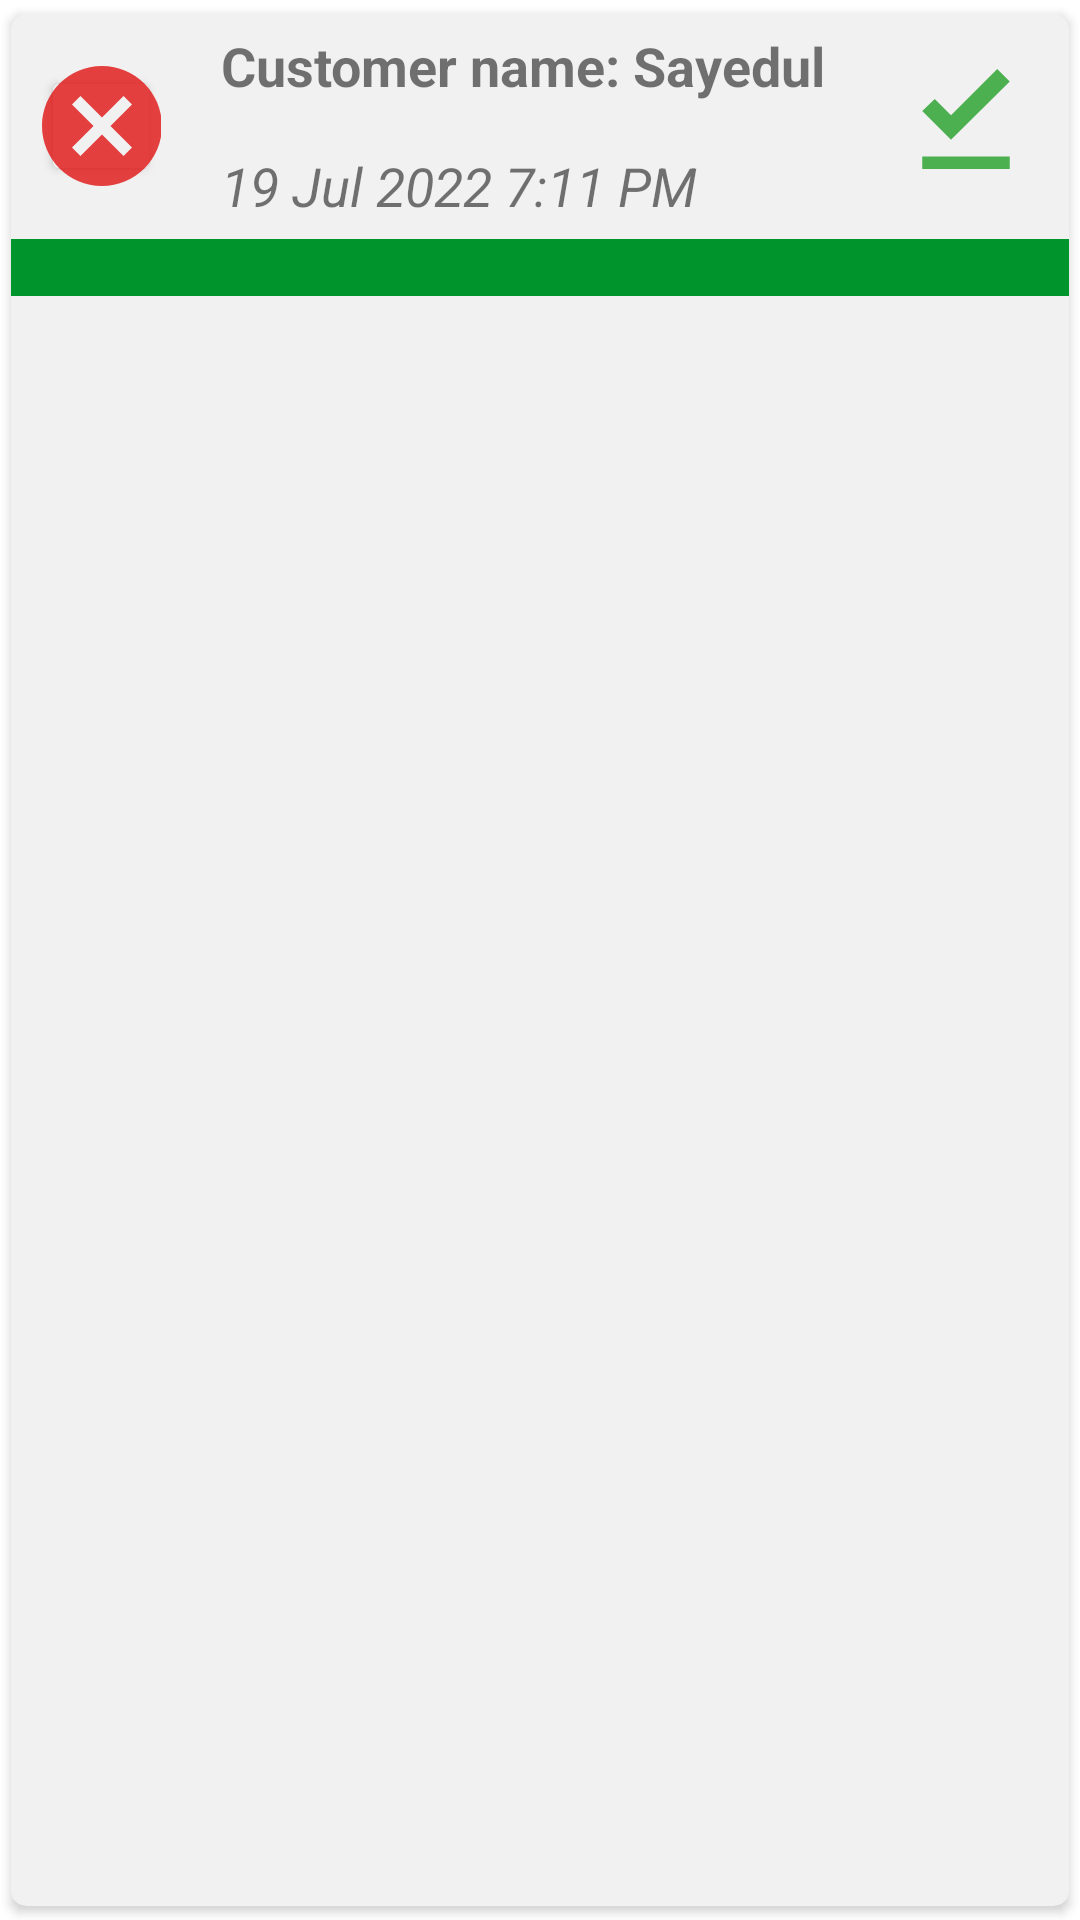

Write the Android layout XML for this screen, with the resource values it uses.
<!-- AndroidManifest.xml: application theme Theme.PackingSolution -->
<!-- res/layout/single_row_incompletes.xml -->
<?xml version="1.0" encoding="utf-8"?>
<androidx.cardview.widget.CardView xmlns:android="http://schemas.android.com/apk/res/android"
    android:layout_width="match_parent"
    android:layout_height="100dp"
    xmlns:app="http://schemas.android.com/apk/res-auto"
    android:outlineSpotShadowColor="@color/shadow"
    app:cardCornerRadius="5dp"
    android:elevation="5dp"
    android:gravity="center"
    android:id="@+id/post_container_inc"
    app:cardBackgroundColor="@color/single_row_card_bg"
    android:layout_marginBottom="15dp"
    app:cardUseCompatPadding="true">


    <LinearLayout
        android:layout_width="match_parent"
        android:layout_height="match_parent"
        android:id="@+id/post_container_inc_L"
        android:orientation="vertical">

        <LinearLayout
            android:layout_width="match_parent"
            android:layout_height="wrap_content"
            android:orientation="horizontal"
            android:minHeight="75dp"
            android:gravity="center_vertical"

            android:paddingLeft="0dp"
            android:paddingRight="0dp"
            android:id="@+id/body_container">



            <Button
                android:layout_width="40dp"
                android:layout_height="40dp"
                android:id="@+id/card_i_btn_cancel"
                android:drawableTint="@color/error"
                android:drawableLeft="@drawable/ic_cancel"
                android:paddingLeft="-4dp"
                android:layout_marginLeft="10dp"
                android:paddingRight="0dp"
                android:layout_marginRight="10dp"
                android:shadowColor="@color/single_row_card_bg"
                android:backgroundTint="@color/single_row_card_bg"

                />

            <LinearLayout
                android:layout_width="230dp"
                android:layout_height="wrap_content"
                android:gravity="left"
                android:paddingStart="10dp"
                android:id="@+id/left_container"
                android:minWidth="220dp"
                android:orientation="vertical">

                <TextView
                    android:layout_width="wrap_content"
                    android:layout_height="35dp"
                    android:minHeight="30dp"
                    android:textStyle="bold"
                    android:maxWidth="280dp"
                    android:maxLines="1"
                    android:minWidth="280dp"
                    android:id="@+id/card_i_post_title"
                    android:text="Customer name: Sayedul Islam Sayed"
                    android:textSize="18sp"/>

                <TextView
                    android:layout_width="wrap_content"
                    android:minWidth="250dp"
                    android:layout_marginTop="5dp"
                    android:layout_height="25dp"
                    android:minHeight="25dp"
                    android:id="@+id/card_i_post_date"
                    android:textStyle="italic"
                    android:text="19 Jul 2022 7:11 PM"
                    android:textSize="18sp"/>


            </LinearLayout>

            <LinearLayout
                android:layout_width="match_parent"
                android:layout_height="match_parent"
                android:layout_gravity="center"

                android:orientation="vertical">


                <Button
                    android:layout_width="50dp"
                    android:layout_height="50dp"
                    android:id="@+id/card_i_btn_done"
                    android:layout_gravity="center"
                    android:layout_marginTop="10dp"
                    android:gravity="center"
                    android:layout_marginEnd="3dp"
                    android:background="@drawable/ic_done"
                    android:shadowRadius="12"
                    />

            </LinearLayout>








        </LinearLayout>


        <TextView
            android:layout_width="match_parent"
            android:layout_height="wrap_content"
            android:text=""
            android:background="@color/single_row_bottom_bg"

            />




    </LinearLayout>










</androidx.cardview.widget.CardView>
<!-- resources referenced by this layout -->
<resources>
  <color name="error">#C8E00E0E</color>
  <color name="shadow">#FF191919</color>
  <color name="single_row_bottom_bg">#00942d</color>
  <color name="single_row_card_bg">#F1F1F1</color>
  <!-- drawable ic_cancel (drawable) -->
  <vector android:height="48dp"
      android:tint="#FF0000"
      android:viewportHeight="24"
      android:viewportWidth="24"
      android:width="48dp"
      xmlns:android="http://schemas.android.com/apk/res/android">
      <path android:fillColor="@android:color/white" android:pathData="M12,2C6.47,2 2,6.47 2,12s4.47,10 10,10 10,-4.47 10,-10S17.53,2 12,2zM17,15.59L15.59,17 12,13.41 8.41,17 7,15.59 10.59,12 7,8.41 8.41,7 12,10.59 15.59,7 17,8.41 13.41,12 17,15.59z"/>
  </vector>
  <!-- drawable ic_done (drawable) -->
  <vector android:height="24dp" android:tint="#4CAF50"
      android:viewportHeight="24" android:viewportWidth="24"
      android:width="24dp" xmlns:android="http://schemas.android.com/apk/res/android">
      <path android:fillColor="@android:color/white" android:pathData="M5,18h14v2L5,20v-2zM9.6,15.3L5,10.7l2,-1.9 2.6,2.6L17,4l2,2 -9.4,9.3z"/>
  </vector>
  <style name="Theme.PackingSolution" parent="Theme.MaterialComponents.Light.NoActionBar">
  
          <item name="errorIconTint">@color/error</item>
  
          
          <item name="colorPrimary">@color/primary</item>
          <item name="colorPrimaryVariant">#D34CAF50</item>
          <item name="colorOnPrimary">@color/white</item>
          
          <item name="colorSecondary">@color/teal_200</item>
          <item name="colorSecondaryVariant">@color/teal_700</item>
          <item name="colorOnSecondary">@color/black</item>
          
          <item name="android:statusBarColor" tools:targetApi="l">?attr/colorPrimaryVariant</item>
          
      </style>
  <color name="primary">#4CAF50</color>
  <color name="white">#FFFFFF</color>
  
  
  
      //Brand Color
  <color name="teal_200">#FF03DAC5</color>
  <color name="teal_700">#FF018786</color>
  <color name="black">#FF000000</color>
</resources>
